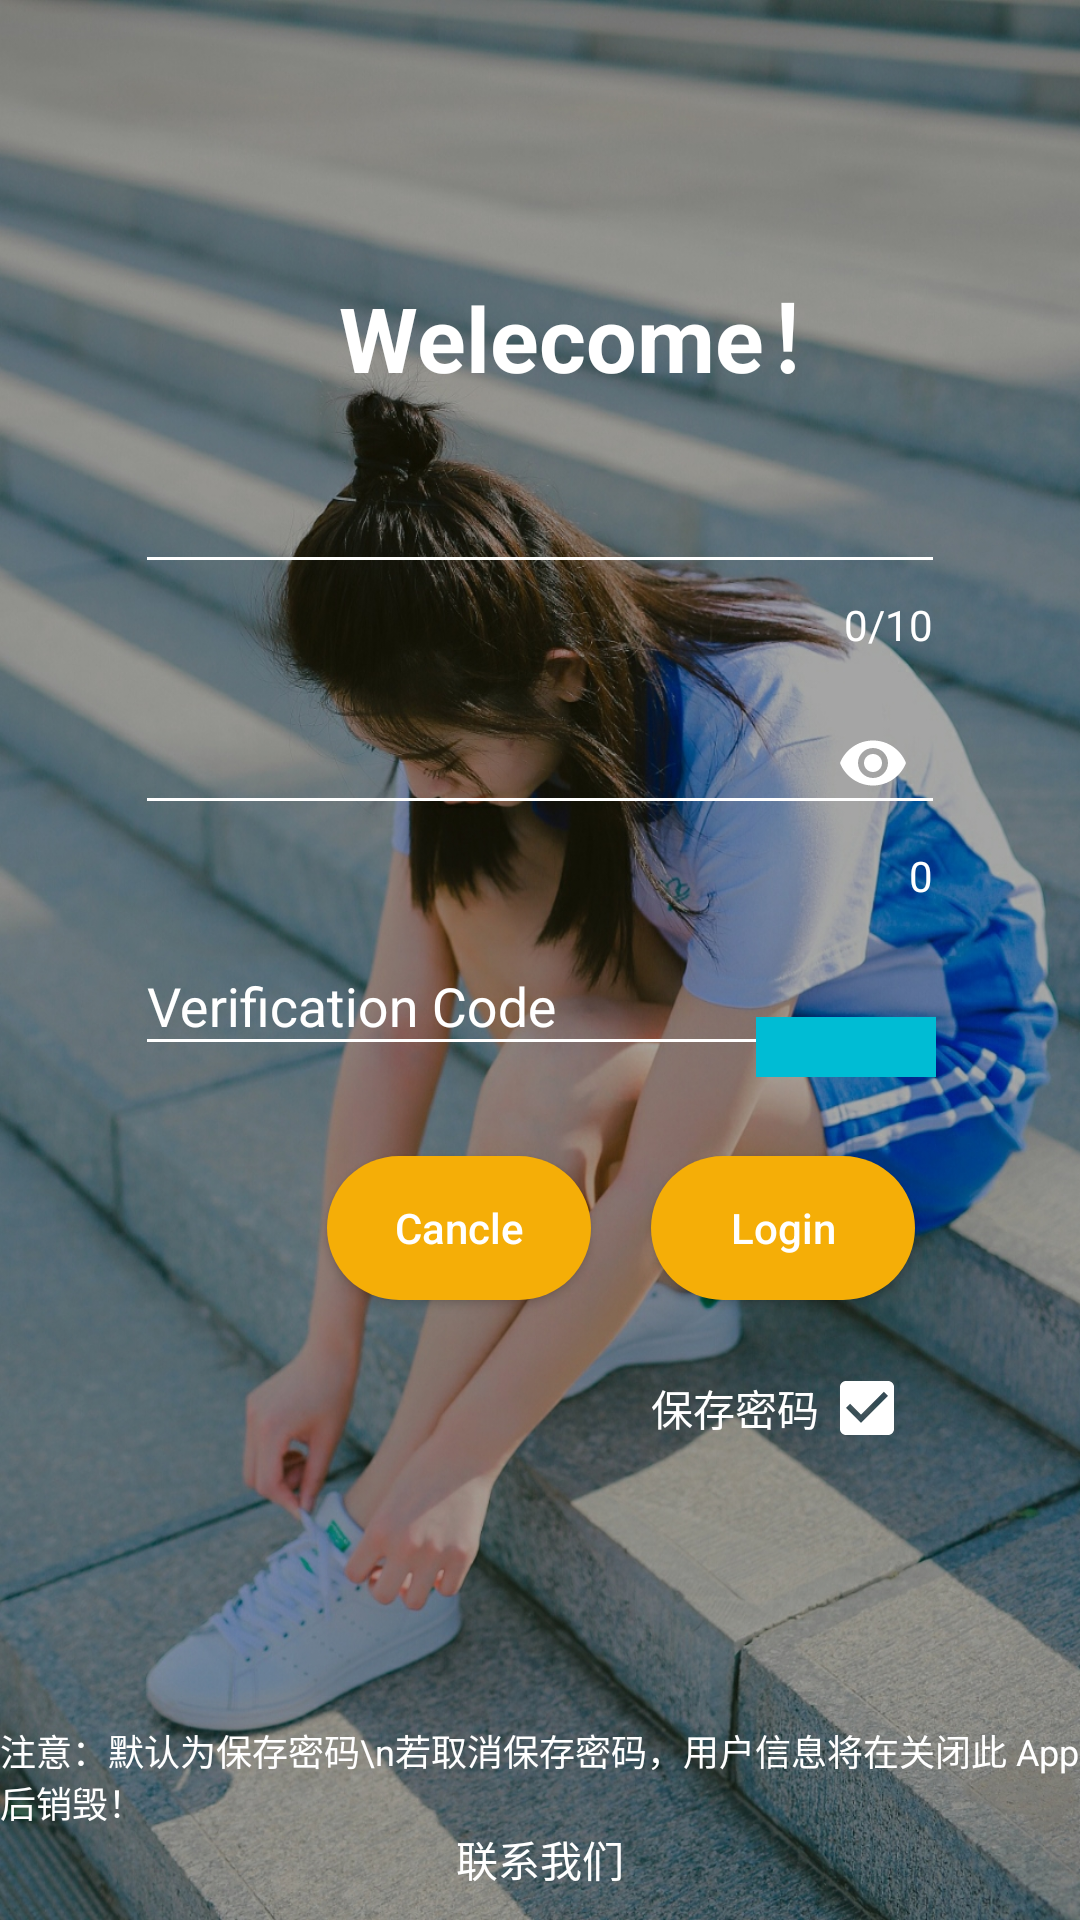

Here is an Android app screen rendered from its layout file. Give the layout XML and the strings, colors and styles it references.
<!-- AndroidManifest.xml: application theme AppTheme -->
<!-- res/layout/activity_login.xml -->
<?xml version="1.0" encoding="utf-8"?>
<android.support.constraint.ConstraintLayout xmlns:android="http://schemas.android.com/apk/res/android"
    xmlns:app="http://schemas.android.com/apk/res-auto"
    xmlns:tools="http://schemas.android.com/tools"
    android:id="@+id/login_constraintlayout"
    android:layout_width="match_parent"
    android:background="@mipmap/login_bg3"
    android:layout_height="match_parent"
    tools:context="com.nenguou.dayuandaily.UI.ActivityLogin">

    <TextView
        android:layout_width="wrap_content"
        android:layout_height="wrap_content"
        android:text="Welecome！"
        android:textAllCaps="false"
        android:textColor="@color/colorWhite"
        android:textSize="30dp"
        android:textStyle="bold"
        app:layout_constraintBottom_toBottomOf="@+id/login_constraintlayout"
        app:layout_constraintEnd_toEndOf="@+id/login_constraintlayout"
        app:layout_constraintHorizontal_bias="0.6"
        app:layout_constraintStart_toStartOf="@+id/login_constraintlayout"
        app:layout_constraintTop_toTopOf="@+id/login_constraintlayout"
        app:layout_constraintVertical_bias="0.15" />


    <android.support.design.widget.TextInputLayout
        android:id="@+id/username_textinputlayout"
        android:layout_width="match_parent"
        android:layout_height="wrap_content"
        android:layout_marginEnd="45dp"
        android:layout_marginStart="45dp"
        android:textColorHint="@color/colorWhite"
        app:counterEnabled="true"
        app:counterMaxLength="10"
        app:counterTextAppearance="@style/hintAppearance"
        app:hintTextAppearance="@style/hintAppearance"
        app:layout_constraintBottom_toBottomOf="@+id/login_constraintlayout"
        app:layout_constraintEnd_toEndOf="@+id/login_constraintlayout"
        app:layout_constraintStart_toStartOf="@+id/login_constraintlayout"
        app:layout_constraintTop_toTopOf="@+id/login_constraintlayout"
        app:layout_constraintVertical_bias="0.25">

        <EditText
            android:id="@+id/ed_username"
            android:layout_width="match_parent"
            android:layout_height="wrap_content"
            android:inputType="text"
            android:imeOptions="actionNext"
            android:theme="@style/MyEditTextStyle" />
    </android.support.design.widget.TextInputLayout>

    <android.support.design.widget.TextInputLayout
        android:id="@+id/password_textinputlayout"
        android:layout_width="match_parent"
        android:layout_height="wrap_content"
        android:layout_marginEnd="45dp"
        app:counterEnabled="true"
        app:counterTextAppearance="@style/hintAppearance"
        android:layout_marginStart="45dp"
        android:textColorHint="@color/colorWhite"
        app:hintTextAppearance="@style/hintAppearance"
        app:layout_constraintEnd_toEndOf="@+id/login_constraintlayout"
        app:layout_constraintStart_toStartOf="@+id/login_constraintlayout"
        app:layout_constraintTop_toBottomOf="@+id/username_textinputlayout"
        app:passwordToggleEnabled="true"
        app:passwordToggleTint="@color/colorWhite"
        app:passwordToggleTintMode="src_in">

        <EditText
            android:id="@+id/ed_password"
            android:layout_width="match_parent"
            android:layout_height="wrap_content"
            android:imeOptions="actionNext"
            android:inputType="textPassword"
            android:textColor="@color/colorWhite"
            android:theme="@style/MyEditTextStyle" />
    </android.support.design.widget.TextInputLayout>





    <android.support.design.widget.TextInputLayout
        android:id="@+id/code_textinputlayout"
        android:layout_width="match_parent"
        app:layout_constraintTop_toBottomOf="@id/password_textinputlayout"
        android:textColorHint="@color/colorWhite"
        android:layout_marginStart="45dp"
        android:layout_marginEnd="45dp"
        app:hintTextAppearance="@style/hintAppearance"
        android:layout_height="wrap_content">

        <EditText
            android:id="@+id/ed_code"
            android:layout_width="match_parent"
            android:layout_height="wrap_content"
            android:textColor="@color/colorWhite"
            android:theme="@style/MyEditTextStyle"
            app:layout_constraintTop_toBottomOf="@id/password_textinputlayout"
            android:hint="Verification Code"
            android:textAllCaps="false"
            android:textColorHint="@color/colorWhite"
            android:singleLine="true"/>

    </android.support.design.widget.TextInputLayout>


    <ImageView
        android:id="@+id/aty_login_captcha_pic"
        app:layout_constraintTop_toTopOf="parent"
        app:layout_constraintBottom_toBottomOf="parent"
        app:layout_constraintStart_toStartOf="parent"
        app:layout_constraintEnd_toEndOf="parent"
        android:background="@color/colorToolbar"
        android:layout_width="60dp"
        app:layout_constraintHorizontal_bias="0.84"
        app:layout_constraintVertical_bias="0.547"
        android:layout_height="20dp" />


    <Button
        android:id="@+id/loginbtn"
        android:layout_width="0dp"
        android:layout_height="wrap_content"
        android:layout_marginEnd="10dp"
        android:layout_marginStart="20dp"
        android:layout_marginTop="30dp"
        android:background="@drawable/login_btn_bg"
        android:foreground="?attr/selectableItemBackground"
        android:text="Login"
        android:textAllCaps="false"
        android:textColor="@color/colorWhite"
        app:layout_constraintEnd_toEndOf="@id/password_textinputlayout"
        app:layout_constraintTop_toBottomOf="@+id/code_textinputlayout" />

    <Button
        android:id="@+id/canclebtn"
        android:layout_width="0dp"
        android:layout_height="wrap_content"
        android:layout_marginEnd="20dp"
        android:layout_marginStart="20dp"
        android:layout_marginTop="30dp"
        android:background="@drawable/login_btn_bg"
        android:foreground="?attr/selectableItemBackground"
        android:text="Cancle"
        android:textAllCaps="false"
        android:textColor="@color/colorWhite"
        app:layout_constraintRight_toLeftOf="@+id/loginbtn"
        app:layout_constraintTop_toBottomOf="@+id/code_textinputlayout" />

    <android.support.v7.widget.AppCompatCheckBox
        android:layout_marginTop="20dp"
        android:id="@+id/doyouwant2savepassword"
        android:theme="@style/myCheckboxStyle"
        app:layout_constraintTop_toBottomOf="@id/loginbtn"
        android:checked="true"
        app:layout_constraintEnd_toEndOf="@id/loginbtn"
        android:layout_width="wrap_content"
        android:layout_height="wrap_content" />

    <TextView
        android:textSize="12sp"
        app:layout_constraintBottom_toTopOf="@id/login_findMe"
        app:layout_constraintStart_toStartOf="parent"
        app:layout_constraintEnd_toEndOf="parent"
        android:text="注意：默认为保存密码\n若取消保存密码，用户信息将在关闭此 App 后销毁！"
        android:layout_marginBottom="@dimen/dp_10"
        android:textColor="@color/colorWhite"
        android:layout_width="wrap_content"
        android:layout_height="wrap_content" />

    <TextView
        android:text="保存密码"
        android:textColor="@color/colorWhite"
        app:layout_constraintEnd_toStartOf="@id/doyouwant2savepassword"
        app:layout_constraintTop_toTopOf="@id/doyouwant2savepassword"
        app:layout_constraintBottom_toBottomOf="@id/doyouwant2savepassword"
        android:layout_marginEnd="@dimen/dp_10"
        android:layout_width="wrap_content"
        android:layout_height="wrap_content" />

    <TextView
        android:id="@+id/login_findMe"
        android:layout_width="wrap_content"
        android:layout_height="wrap_content"
        android:layout_marginBottom="10dp"
        android:text="联系我们"
        android:textColor="@color/colorWhite"
        app:layout_constraintBottom_toBottomOf="@+id/login_constraintlayout"
        app:layout_constraintEnd_toEndOf="@+id/login_constraintlayout"
        app:layout_constraintStart_toStartOf="@+id/login_constraintlayout" />

    <ImageView
        android:id="@+id/islongint_rot"
        android:layout_width="wrap_content"
        android:layout_height="wrap_content"
        android:src="@mipmap/isloging_blue_128"
        android:visibility="invisible"
        app:layout_constraintBottom_toBottomOf="parent"
        app:layout_constraintEnd_toEndOf="parent"
        app:layout_constraintStart_toStartOf="parent"
        app:layout_constraintTop_toTopOf="parent"
        app:layout_constraintVertical_bias="0.8" />


</android.support.constraint.ConstraintLayout>
<!-- resources referenced by this layout -->
<resources>
  <color name="colorToolbar">#00bcd4</color>
  <color name="colorWhite">#ffffff</color>
  <!-- drawable login_btn_bg (drawable) -->
  <?xml version="1.0" encoding="utf-8"?>
  <shape xmlns:android="http://schemas.android.com/apk/res/android">
      <solid android:color="@color/colorYellow"/>
      <corners android:radius="50dp"/>
  </shape>
  <!-- mipmap isloging_blue_128: png bitmap (mipmap-hdpi, 2515 bytes) -->
  <!-- mipmap login_bg3: jpg bitmap (mipmap-mdpi, 832404 bytes) -->
  <style name="MyEditTextStyle" parent="Theme.AppCompat.Light">
          <item name="colorAccent">@color/colorWhite</item>
          <item name="colorControlNormal">@color/colorWhite</item>
          <item name="colorControlActivated">@color/colorWhite</item>
      </style>
  <style name="hintAppearance" parent="TextAppearance.AppCompat">
          <item name="android:textColor">@color/colorWhite</item>
      </style>
  <style name="myCheckboxStyle" parent="Theme.AppCompat.Light">
          <item name="colorControlNormal">@color/colorWhite</item>
          <item name="colorControlActivated">@color/colorWhite</item>
      </style>
  <style name="AppTheme" parent="Theme.AppCompat.Light.DarkActionBar">
          
          <item name="colorPrimary">@color/colorPrimary</item>
          <item name="colorPrimaryDark">@color/colorPrimaryDark</item>
          <item name="colorAccent">@color/colorAccent</item>
      </style>
  <color name="colorYellow">#f5ae07</color>
  <color name="colorPrimary">#3F51B5</color>
  <color name="colorPrimaryDark">#303F9F</color>
  <color name="colorAccent">#FF4081</color>
</resources>
